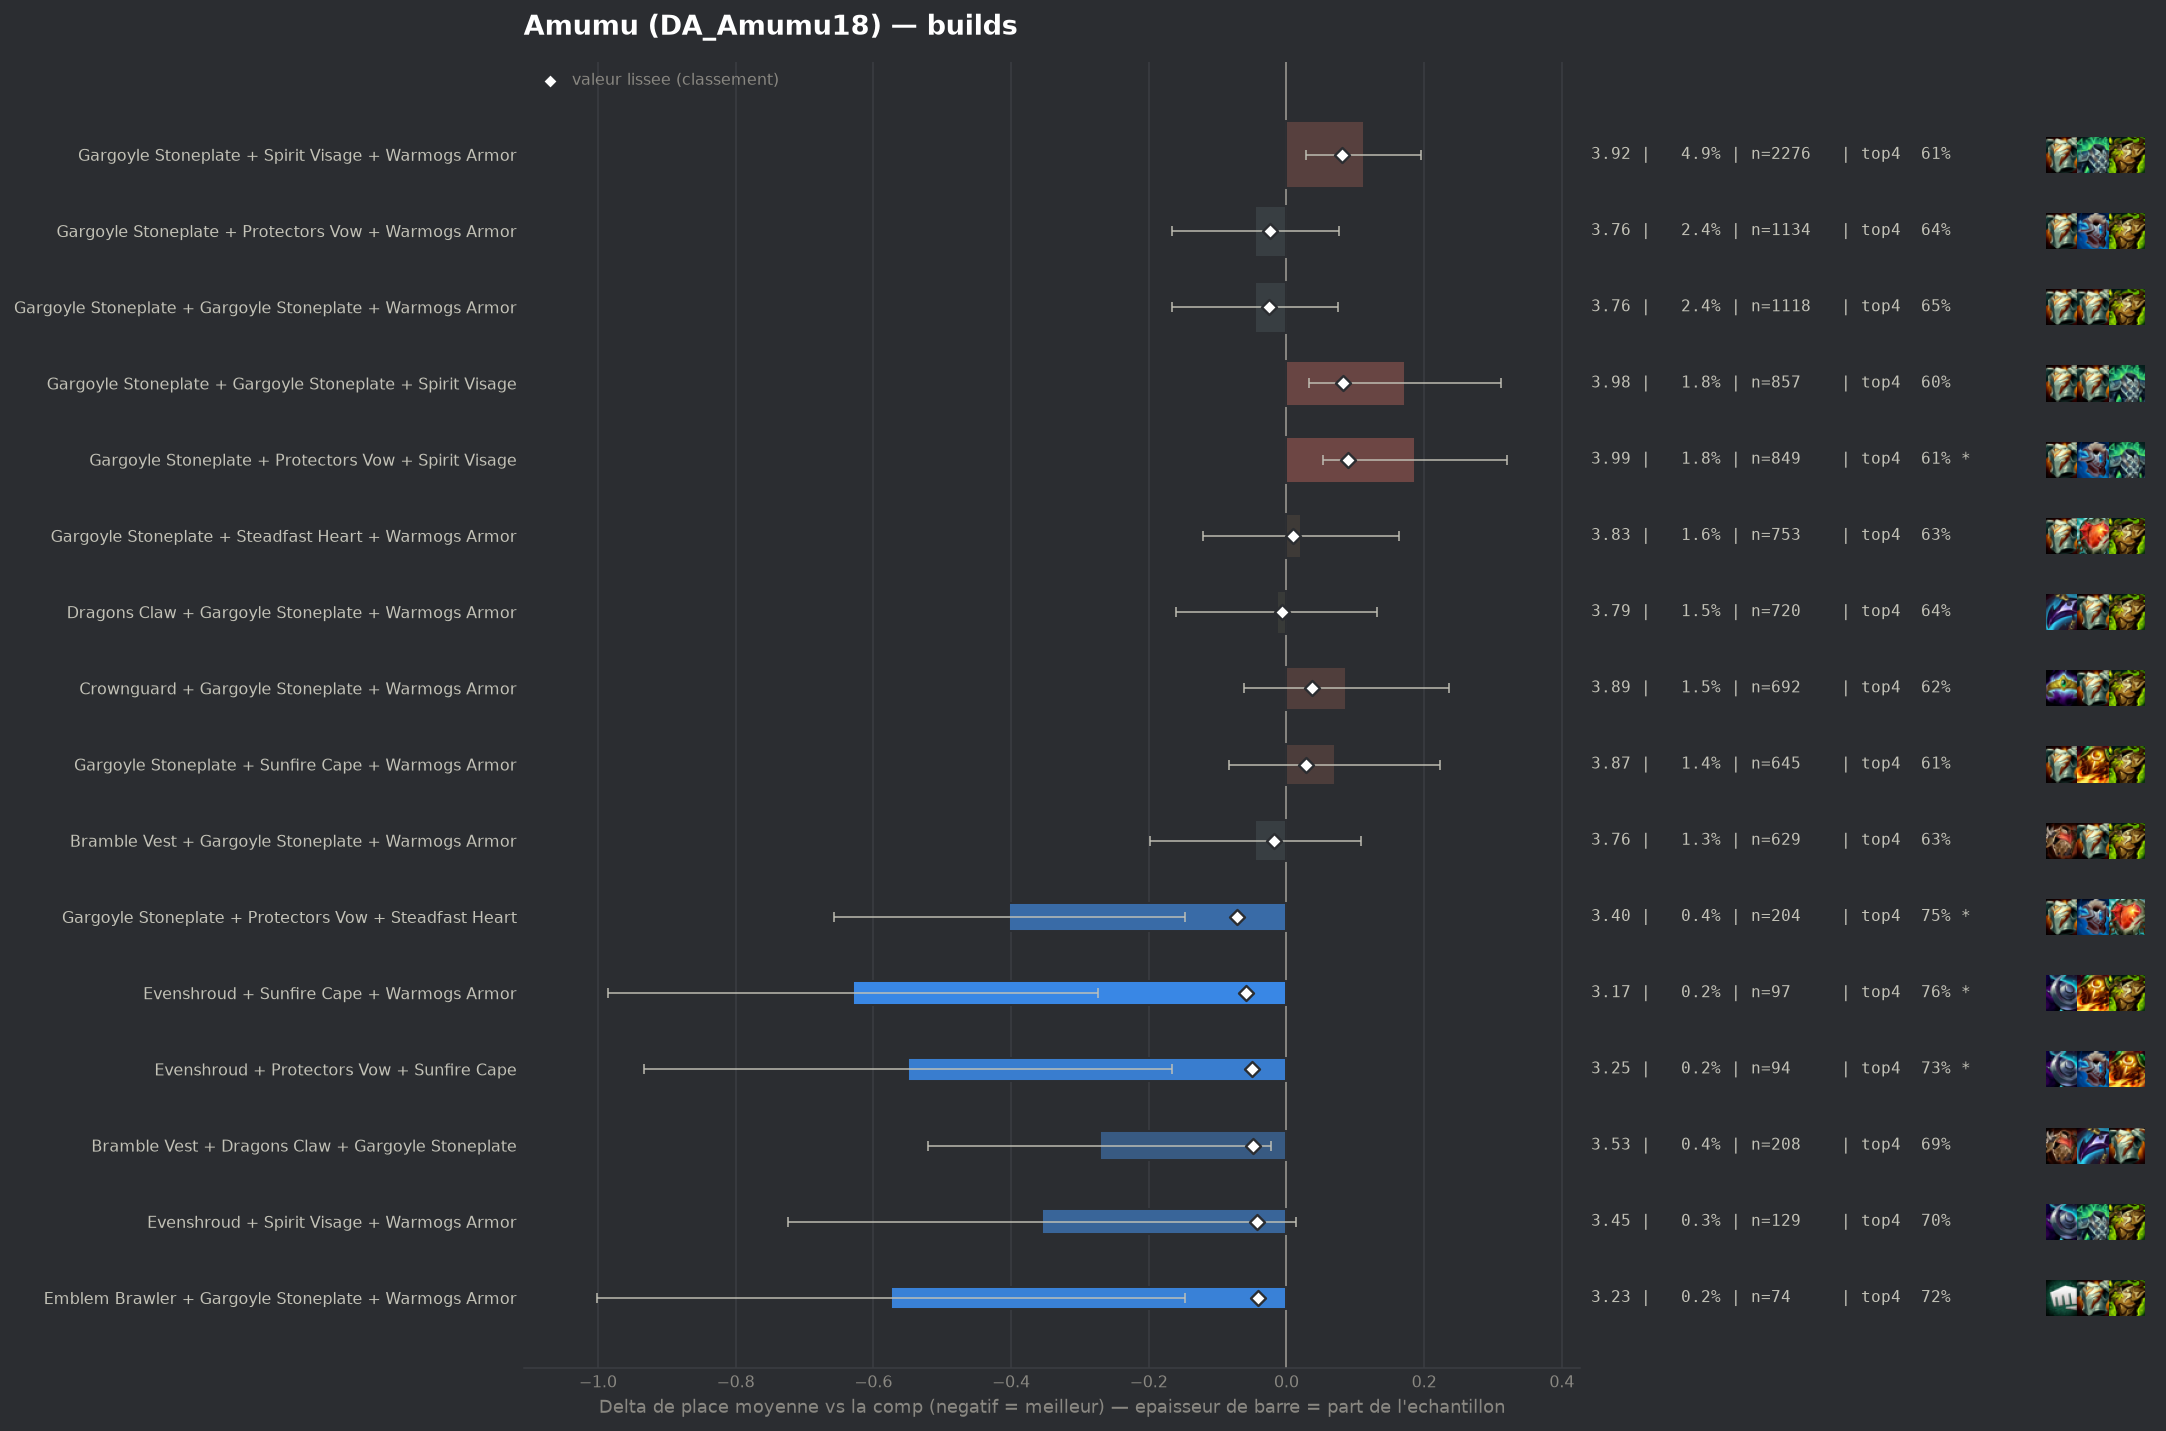

Source data for this figure (header and first rows):
group, label, n, share, avg_place, shrunk_avg, score, d_avg, d_avg_pess, impact, d_top4, win, top2, top4, sd, z, p, significant
pepite, Gargoyle Stoneplate + Protectors Vow + S…, 204, 0.00437, 3.402, 3.733, -0.072, -0.403, -0.148, 0.0003, 0.1128, 0.1569, 0.3578, 0.75, 1.848, -3.1, 0.00191, True
pepite, Evenshroud + Sunfire Cape + Warmogs Armo…, 97, 0.002078, 3.175, 3.745, -0.059, -0.629, -0.273, 0.0001, 0.1257, 0.2268, 0.4021, 0.7629, 1.788, -3.46, 0.00053, True
pepite, Evenshroud + Protectors Vow + Sunfire Ca…, 94, 0.002014, 3.255, 3.754, -0.05, -0.549, -0.166, 0.0001, 0.0968, 0.2447, 0.3723, 0.734, 1.896, -2.81, 0.00501, True
pepite, Bramble Vest + Dragons Claw + Gargoyle S…, 208, 0.004456, 3.534, 3.755, -0.049, -0.271, -0.022, 0.0002, 0.0503, 0.1779, 0.3173, 0.6875, 1.826, -2.13, 0.03277, False
pepite, Evenshroud + Spirit Visage + Warmogs Arm…, 129, 0.002763, 3.45, 3.762, -0.043, -0.355, 0.0, 0.0001, 0.0605, 0.2636, 0.4341, 0.6977, 2.135, -1.89, 0.05916, False
pepite, Emblem Brawler + Gargoyle Stoneplate + W…, 74, 0.001585, 3.23, 3.763, -0.042, -0.575, -0.148, 0.0001, 0.079, 0.2027, 0.4459, 0.7162, 1.871, -2.64, 0.00827, False
, Gargoyle Stoneplate + Ionic Spark + Sunf…, 112, 0.002399, 3.42, 3.763, -0.041, -0.385, -0.026, 0.0001, 0.0949, 0.1696, 0.4107, 0.7321, 1.935, -2.1, 0.03541, False
, Bramble Vest + Evenshroud + Warmogs Armo…, 89, 0.001907, 3.348, 3.765, -0.04, -0.456, -0.064, 0.0001, 0.0706, 0.191, 0.4157, 0.7079, 1.885, -2.28, 0.02249, False
, Ionic Spark + Protectors Vow + Sunfire C…, 47, 0.001007, 2.979, 3.765, -0.04, -0.826, -0.359, 0.0, 0.1287, 0.1915, 0.4894, 0.766, 1.631, -3.47, 0.00052, True
, Bramble Vest + Evenshroud + Spirit Visag…, 66, 0.001414, 3.212, 3.766, -0.039, -0.593, -0.145, 0.0001, 0.1204, 0.2273, 0.4091, 0.7576, 1.855, -2.59, 0.0095, False
, Bramble Vest + Ionic Spark + Warmogs Arm…, 44, 0.0009426, 2.932, 3.765, -0.039, -0.873, -0.344, 0.0, 0.1582, 0.2273, 0.5, 0.7955, 1.789, -3.23, 0.00122, True
, Bramble Vest + Dragons Claw + Warmogs Ar…, 465, 0.009961, 3.699, 3.77, -0.035, -0.106, 0.0, 0.0004, 0.0316, 0.1376, 0.3161, 0.6688, 1.937, -1.17, 0.2412, False
, Evenshroud + Protectors Vow + Spirit Vis…, 149, 0.003192, 3.55, 3.77, -0.035, -0.254, 0.0, 0.0001, 0.0272, 0.2617, 0.3893, 0.6644, 2.138, -1.45, 0.1469, False
, Bramble Vest + Dragons Claw + Sunfire Ca…, 103, 0.002206, 3.456, 3.77, -0.035, -0.348, 0.0, 0.0001, 0.0327, 0.1845, 0.3689, 0.6699, 1.842, -1.92, 0.05524, False
, Emblem Vanguard + Gargoyle Stoneplate + …, 114, 0.002442, 3.491, 3.771, -0.034, -0.314, 0.0, 0.0001, 0.0733, 0.1579, 0.3246, 0.7105, 1.874, -1.78, 0.07452, False
, Crownguard + Evenshroud + Spirit Visage, 81, 0.001735, 3.383, 3.771, -0.034, -0.422, 0.0, 0.0001, 0.0665, 0.2346, 0.3951, 0.7037, 1.979, -1.92, 0.05514, False
, Crownguard + Protectors Vow + Sunfire Ca…, 49, 0.00105, 3.122, 3.771, -0.034, -0.682, -0.168, 0.0, 0.0771, 0.2041, 0.5102, 0.7143, 1.837, -2.6, 0.00935, False
, Crownguard + Gargoyle Stoneplate + Stead…, 152, 0.003256, 3.579, 3.773, -0.032, -0.226, 0.0, 0.0001, 0.0404, 0.1974, 0.3816, 0.6776, 2.089, -1.33, 0.1832, False
, Evenshroud + Protectors Vow + Warmogs Ar…, 137, 0.002935, 3.555, 3.773, -0.032, -0.25, 0.0, 0.0001, 0.0197, 0.2263, 0.365, 0.6569, 1.989, -1.47, 0.1418, False
, Emblem Vanguard + Gargoyle Stoneplate + …, 94, 0.002014, 3.457, 3.773, -0.032, -0.347, 0.0, 0.0001, 0.0862, 0.1489, 0.3617, 0.7234, 1.866, -1.8, 0.07151, False
, Bramble Vest + Dragons Claw + Steadfast …, 58, 0.001242, 3.259, 3.773, -0.032, -0.546, -0.104, 0.0, 0.1386, 0.1379, 0.4138, 0.7759, 1.718, -2.42, 0.01555, False
, Bramble Vest + Evenshroud + Sunfire Cape, 51, 0.001093, 3.196, 3.773, -0.032, -0.609, -0.008, 0.0, 0.0687, 0.2549, 0.549, 0.7059, 2.187, -1.99, 0.04702, False
, Bramble Vest + Sunfire Cape + Warmogs Ar…, 73, 0.001564, 3.384, 3.774, -0.031, -0.421, 0.0, 0.0, 0.0888, 0.1781, 0.411, 0.726, 1.87, -1.92, 0.05452, False
, Adaptive Helm + Evenshroud + Protectors …, 59, 0.001264, 3.288, 3.774, -0.031, -0.517, -0.063, 0.0, 0.1085, 0.2034, 0.4237, 0.7458, 1.776, -2.23, 0.02559, False
, Bramble Vest + Gargoyle Stoneplate + Pro…, 134, 0.002871, 3.567, 3.775, -0.03, -0.238, 0.0, 0.0001, 0.0493, 0.1493, 0.3731, 0.6866, 1.953, -1.41, 0.1596, False
, Bramble Vest + Protectors Vow + Spirit V…, 100, 0.002142, 3.49, 3.774, -0.03, -0.315, 0.0, 0.0001, 0.1028, 0.18, 0.3, 0.74, 1.841, -1.71, 0.08778, False
, Evenshroud + Spirit Visage + Steadfast H…, 70, 0.0015, 3.371, 3.775, -0.03, -0.433, 0.0, 0.0, 0.0628, 0.2429, 0.4571, 0.7, 2.112, -1.72, 0.08633, False
, Emblem Brawler + Gargoyle Stoneplate + S…, 56, 0.0012, 3.268, 3.774, -0.03, -0.537, 0.0, 0.0, 0.0771, 0.2679, 0.4464, 0.7143, 2.057, -1.95, 0.05095, False
, Adaptive Helm + Steadfast Heart + Warmog…, 55, 0.001178, 3.273, 3.775, -0.03, -0.532, -0.05, 0.0, 0.1264, 0.1818, 0.3818, 0.7636, 1.824, -2.16, 0.03062, False
, Adaptive Helm + Dragons Claw + Warmogs A…, 47, 0.001007, 3.17, 3.774, -0.03, -0.635, -0.018, 0.0, 0.0224, 0.3191, 0.5532, 0.6596, 2.157, -2.02, 0.0438, False
, Protectors Vow + Steadfast Heart + Sunfi…, 44, 0.0009426, 3.136, 3.775, -0.03, -0.668, -0.106, 0.0, 0.1582, 0.2727, 0.4318, 0.7955, 1.902, -2.33, 0.01982, False
, Dragons Claw + Evenshroud + Gargoyle Sto…, 79, 0.001692, 3.43, 3.776, -0.029, -0.374, 0.0, 0.0, 0.0716, 0.1899, 0.3924, 0.7089, 1.914, -1.74, 0.0824, False
, Dragons Claw + Evenshroud + Spirit Visag…, 55, 0.001178, 3.291, 3.776, -0.029, -0.514, 0.0, 0.0, 0.0719, 0.2727, 0.4364, 0.7091, 2.069, -1.84, 0.0656, False
, Evenshroud + Steadfast Heart + Sunfire C…, 51, 0.001093, 3.235, 3.775, -0.029, -0.569, -0.041, 0.0, 0.1079, 0.2353, 0.4314, 0.7451, 1.926, -2.11, 0.03484, False
, Protectors Vow + Protectors Vow + Spirit…, 75, 0.001607, 3.44, 3.778, -0.027, -0.365, 0.0, 0.0, 0.0561, 0.28, 0.4533, 0.6933, 2.24, -1.41, 0.1589, False
, Protectors Vow + Warmogs Armor + Warmogs…, 61, 0.001307, 3.361, 3.778, -0.027, -0.444, 0.0, 0.0, 0.0841, 0.2295, 0.4098, 0.7213, 1.959, -1.77, 0.07683, False
, Crownguard + Ionic Spark + Warmogs Armor, 43, 0.0009211, 3.186, 3.777, -0.027, -0.619, -0.122, 0.0, 0.1767, 0.186, 0.4186, 0.814, 1.66, -2.44, 0.0146, False
populaire, Gargoyle Stoneplate + Gargoyle Stoneplat…, 1118, 0.02395, 3.759, 3.78, -0.025, -0.045, 0.0, 0.0006, 0.0095, 0.1628, 0.3202, 0.6467, 2.032, -0.74, 0.4608, False
populaire, Gargoyle Stoneplate + Protectors Vow + W…, 1134, 0.02429, 3.76, 3.78, -0.024, -0.045, 0.0, 0.0006, 0.0012, 0.1728, 0.3325, 0.6384, 2.061, -0.72, 0.4712, False
, Evenshroud + Steadfast Heart + Warmogs A…, 68, 0.001457, 3.456, 3.781, -0.024, -0.349, 0.0, 0.0, 0.0834, 0.1765, 0.3824, 0.7206, 2.032, -1.41, 0.1572, False
, Bramble Vest + Evenshroud + Protectors V…, 48, 0.001028, 3.312, 3.781, -0.024, -0.492, 0.0, 0.0, 0.0919, 0.1667, 0.4375, 0.7292, 1.906, -1.79, 0.07369, False
, Crownguard + Steadfast Heart + Warmogs A…, 94, 0.002014, 3.553, 3.782, -0.023, -0.252, 0.0, 0.0, 0.0862, 0.1702, 0.3617, 0.7234, 1.993, -1.22, 0.2215, False
, Ionic Spark + Protectors Vow + Warmogs A…, 60, 0.001285, 3.433, 3.782, -0.022, -0.371, 0.0, 0.0, 0.0128, 0.25, 0.4167, 0.65, 2.069, -1.39, 0.1646, False
, Adaptive Helm + Dragons Claw + Spirit Vi…, 52, 0.001114, 3.385, 3.783, -0.022, -0.42, 0.0, 0.0, 0.0936, 0.1346, 0.3846, 0.7308, 1.756, -1.72, 0.08468, False
, Gargoyle Stoneplate + Ionic Spark + Prot…, 97, 0.002078, 3.577, 3.783, -0.021, -0.227, 0.0, 0.0, 0.0329, 0.1856, 0.4124, 0.6701, 2.04, -1.1, 0.2727, False
, Bramble Vest + Crownguard + Warmogs Armo…, 66, 0.001414, 3.5, 3.785, -0.02, -0.305, 0.0, 0.0, 0.0901, 0.1818, 0.3788, 0.7273, 2.017, -1.23, 0.22, False
, Ionic Spark + Spirit Visage + Warmogs Ar…, 57, 0.001221, 3.456, 3.785, -0.02, -0.349, 0.0, 0.0, 0.0119, 0.2105, 0.3684, 0.6491, 1.836, -1.43, 0.152, False
, Bramble Vest + Protectors Vow + Warmogs …, 137, 0.002935, 3.657, 3.786, -0.019, -0.148, 0.0, 0.0001, 0.0197, 0.1679, 0.3504, 0.6569, 2.016, -0.86, 0.3916, False
, Spirit Visage + Steadfast Heart + Sunfir…, 99, 0.002121, 3.606, 3.786, -0.019, -0.199, 0.0, 0.0, 0.0395, 0.1616, 0.3939, 0.6768, 2.014, -0.98, 0.3269, False
, Spirit Visage + Spirit Visage + Warmogs …, 40, 0.0008569, 3.35, 3.786, -0.019, -0.455, 0.0, 0.0, 0.1128, 0.225, 0.4, 0.75, 1.944, -1.48, 0.1391, False
populaire, Bramble Vest + Gargoyle Stoneplate + War…, 629, 0.01347, 3.76, 3.787, -0.018, -0.045, 0.0, 0.0002, -0.0061, 0.151, 0.3132, 0.6312, 1.944, -0.57, 0.5661, False
, Gargoyle Stoneplate + Warmogs Armor + Wa…, 414, 0.008869, 3.746, 3.787, -0.018, -0.058, 0.0, 0.0002, 0.0077, 0.1425, 0.3019, 0.6449, 1.928, -0.61, 0.5399, False
, Protectors Vow + Spirit Visage + Warmogs…, 331, 0.007091, 3.734, 3.786, -0.018, -0.071, 0.0, 0.0001, 0.0002, 0.1782, 0.3233, 0.6375, 2.027, -0.63, 0.5278, False
, Dragons Claw + Gargoyle Stoneplate + Pro…, 216, 0.004627, 3.708, 3.787, -0.018, -0.096, 0.0, 0.0001, 0.0156, 0.1435, 0.3148, 0.6528, 1.913, -0.74, 0.4601, False
, Spirit Visage + Steadfast Heart + Warmog…, 209, 0.004477, 3.708, 3.787, -0.018, -0.097, 0.0, 0.0001, 0.0279, 0.0813, 0.2919, 0.6651, 1.732, -0.8, 0.4215, False
, Moguls Mail + Gargoyle Stoneplate + Warm…, 145, 0.003106, 3.669, 3.786, -0.018, -0.136, 0.0, 0.0001, 0.0524, 0.1586, 0.3241, 0.6897, 2.014, -0.81, 0.4176, False
, Dragons Claw + Gargoyle Stoneplate + Gar…, 135, 0.002892, 3.659, 3.786, -0.018, -0.145, 0.0, 0.0001, 0.0146, 0.163, 0.363, 0.6519, 1.982, -0.85, 0.3945, False
, Crownguard + Evenshroud + Protectors Vow, 71, 0.001521, 3.549, 3.787, -0.018, -0.255, 0.0, 0.0, 0.0388, 0.1831, 0.3662, 0.6761, 1.949, -1.1, 0.2697, False
, Protectors Vow + Steadfast Heart + Warmo…, 135, 0.002892, 3.667, 3.787, -0.017, -0.138, 0.0, 0.0001, 0.0443, 0.1481, 0.3333, 0.6815, 1.947, -0.82, 0.4108, False
, Adaptive Helm + Crownguard + Warmogs Arm…, 64, 0.001371, 3.547, 3.788, -0.017, -0.258, 0.0, 0.0, 0.019, 0.2344, 0.3906, 0.6562, 2.061, -1.0, 0.3172, False
... 140 more rows
